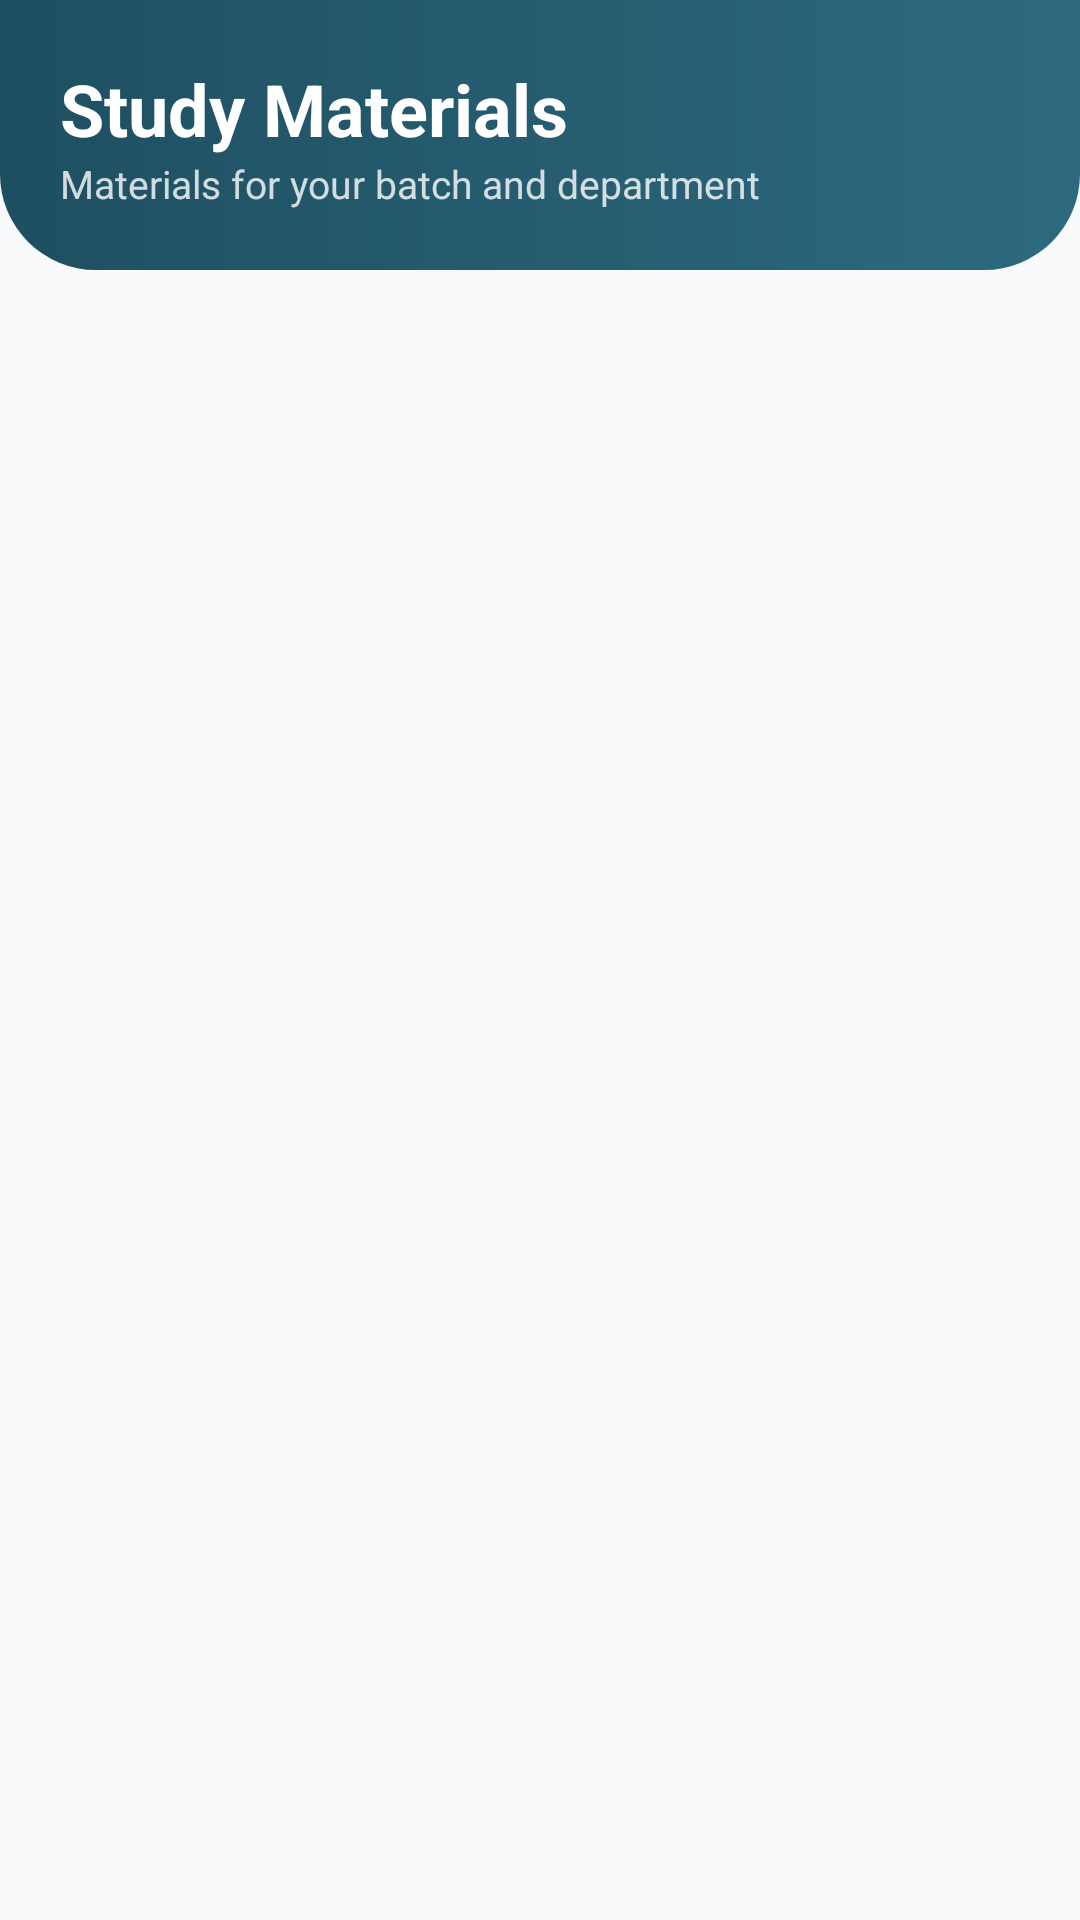

Here is an Android app screen rendered from its layout file. Give the layout XML and the strings, colors and styles it references.
<!-- AndroidManifest.xml: application theme Theme.MyApplication -->
<!-- res/layout/fragment_student_materials.xml -->
<?xml version="1.0" encoding="utf-8"?>
<LinearLayout xmlns:android="http://schemas.android.com/apk/res/android"
    xmlns:app="http://schemas.android.com/apk/res-auto"
    xmlns:tools="http://schemas.android.com/tools"
    android:layout_width="match_parent"
    android:layout_height="match_parent"
    android:orientation="vertical"
    android:background="@color/bg_deep">

    <LinearLayout
        android:layout_width="match_parent"
        android:layout_height="wrap_content"
        android:background="@drawable/bg_teal_header"
        android:padding="20dp"
        android:orientation="vertical">
        <TextView
            android:layout_width="wrap_content"
            android:layout_height="wrap_content"
            android:text="Study Materials"
            android:textColor="@color/white"
            android:textSize="24sp"
            android:textStyle="bold"/>
        <TextView
            android:id="@+id/tvFilterInfo"
            android:layout_width="wrap_content"
            android:layout_height="wrap_content"
            android:text="Materials for your batch and department"
            android:textColor="#CCffffff"
            android:textSize="13sp"/>
    </LinearLayout>

    <FrameLayout
        android:layout_width="match_parent"
        android:layout_height="match_parent">

        <androidx.recyclerview.widget.RecyclerView
            android:id="@+id/rvMaterials"
            android:layout_width="match_parent"
            android:layout_height="match_parent"
            android:padding="16dp"
            android:clipToPadding="false"
            tools:listitem="@layout/item_study_material"/>

        <ProgressBar
            android:id="@+id/progressBar"
            android:layout_width="wrap_content"
            android:layout_height="wrap_content"
            android:layout_gravity="center"
            android:visibility="gone"/>

        <TextView
            android:id="@+id/tvEmpty"
            android:layout_width="wrap_content"
            android:layout_height="wrap_content"
            android:layout_gravity="center"
            android:text="No study materials available for you yet."
            android:textColor="@color/text_secondary"
            android:visibility="gone"/>
    </FrameLayout>
</LinearLayout>
<!-- res/layout/item_study_material.xml (included above) -->
<?xml version="1.0" encoding="utf-8"?>
<com.google.android.material.card.MaterialCardView xmlns:android="http://schemas.android.com/apk/res/android"
    xmlns:app="http://schemas.android.com/apk/res-auto"
    android:layout_width="match_parent"
    android:layout_height="wrap_content"
    android:layout_marginBottom="10dp"
    app:cardCornerRadius="14dp"
    app:cardElevation="2dp"
    app:strokeWidth="0dp">

    <LinearLayout
        android:layout_width="match_parent"
        android:layout_height="wrap_content"
        android:orientation="horizontal"
        android:padding="14dp"
        android:gravity="center_vertical">

        
        <com.google.android.material.card.MaterialCardView
            android:layout_width="48dp"
            android:layout_height="48dp"
            app:cardCornerRadius="12dp"
            app:cardBackgroundColor="#1A00BFA5"
            app:cardElevation="0dp">
            <ImageView
                android:layout_width="28dp"
                android:layout_height="28dp"
                android:layout_gravity="center"
                android:src="@drawable/ic_upload"
                app:tint="@color/primary"
                android:rotation="180"/>
        </com.google.android.material.card.MaterialCardView>

        
        <LinearLayout
            android:layout_width="0dp"
            android:layout_height="wrap_content"
            android:layout_weight="1"
            android:orientation="vertical"
            android:layout_marginStart="12dp">

            <TextView
                android:id="@+id/tvMaterialTitle"
                android:layout_width="wrap_content"
                android:layout_height="wrap_content"
                android:text="Material Title"
                android:textColor="@color/text_primary"
                android:textSize="15sp"
                android:textStyle="bold"/>

            <TextView
                android:id="@+id/tvMaterialSubject"
                android:layout_width="wrap_content"
                android:layout_height="wrap_content"
                android:text="Subject"
                android:textColor="@color/text_secondary"
                android:textSize="13sp"/>

            <TextView
                android:id="@+id/tvUploadedBy"
                android:layout_width="wrap_content"
                android:layout_height="wrap_content"
                android:text="Uploaded by: -"
                android:textColor="@color/primary"
                android:textSize="11sp"
                android:layout_marginTop="2dp"
                android:textStyle="italic"/>

            <LinearLayout
                android:layout_width="wrap_content"
                android:layout_height="wrap_content"
                android:orientation="horizontal"
                android:layout_marginTop="8dp">

                <com.google.android.material.chip.Chip
                    android:id="@+id/chipBatch"
                    android:layout_width="wrap_content"
                    android:layout_height="wrap_content"
                    app:chipMinHeight="32dp"
                    android:textSize="11sp"
                    android:textColor="@color/primary"
                    app:chipBackgroundColor="#E0F2F1"
                    app:chipStrokeWidth="0dp"
                    android:clickable="false"
                    android:checkable="false"/>

                <com.google.android.material.chip.Chip
                    android:id="@+id/chipDept"
                    android:layout_width="wrap_content"
                    android:layout_height="wrap_content"
                    android:layout_marginStart="8dp"
                    app:chipMinHeight="32dp"
                    android:textSize="11sp"
                    android:textColor="@color/primary"
                    app:chipBackgroundColor="#E0F2F1"
                    app:chipStrokeWidth="0dp"
                    android:clickable="false"
                    android:checkable="false"/>
            </LinearLayout>
        </LinearLayout>

        
        <LinearLayout
            android:layout_width="wrap_content"
            android:layout_height="wrap_content"
            android:orientation="horizontal">

            <ImageButton
                android:id="@+id/btnView"
                android:layout_width="40dp"
                android:layout_height="40dp"
                android:background="?attr/selectableItemBackgroundBorderless"
                android:src="@android:drawable/ic_menu_view"
                app:tint="@color/primary"
                android:contentDescription="View/Download" />

            <ImageButton
                android:id="@+id/btnDelete"
                android:layout_width="40dp"
                android:layout_height="40dp"
                android:background="?attr/selectableItemBackgroundBorderless"
                android:src="@android:drawable/ic_menu_delete"
                app:tint="#EF5350"
                android:contentDescription="Delete" />
        </LinearLayout>

    </LinearLayout>
</com.google.android.material.card.MaterialCardView>
<!-- resources referenced by this layout -->
<resources>
  <color name="bg_deep">#F8FAFC</color>
  <color name="primary">#0F5D73</color>
  <color name="text_primary">#1E293B</color>
  <color name="text_secondary">#64748B</color>
  <color name="white">#FFFFFFFF</color>
  <!-- drawable bg_teal_header (drawable) -->
  <?xml version="1.0" encoding="utf-8"?>
  <shape xmlns:android="http://schemas.android.com/apk/res/android"
      android:shape="rectangle">
      <gradient
          android:startColor="#2D6A7F"
          android:endColor="#1E4F61"
          android:angle="180" />
      <corners
          android:bottomLeftRadius="32dp"
          android:bottomRightRadius="32dp" />
  </shape>
  <!-- drawable ic_upload (drawable) -->
  <vector xmlns:android="http://schemas.android.com/apk/res/android"
      android:width="24dp"
      android:height="24dp"
      android:viewportWidth="24"
      android:viewportHeight="24">
      <path
          android:fillColor="@android:color/black"
          android:pathData="M9,16h6v-6h4l-7,-7 -7,7h4v6zM5,18h14v2H5z"/>
  </vector>
  <style name="Theme.MyApplication" parent="Theme.Material3.Light.NoActionBar">
          
          <item name="android:statusBarColor">@color/bg_deep</item>
          <item name="android:navigationBarColor">@color/bottom_nav_bg</item>
          <item name="android:windowBackground">@color/bg_deep</item>
          <item name="android:windowLightStatusBar" tools:targetApi="23">true</item>
  
          
          <item name="colorPrimary">@color/primary</item>
          <item name="colorOnPrimary">@color/white</item>
          <item name="colorPrimaryContainer">@color/primary_dark</item>
          <item name="colorOnPrimaryContainer">@color/primary_light</item>
          <item name="colorSecondary">@color/secondary</item>
          <item name="colorOnSecondary">@color/black</item>
          <item name="colorTertiary">@color/accent</item>
  
          
          <item name="colorSurface">@color/bg_card</item>
          <item name="colorOnSurface">@color/text_primary</item>
          <item name="colorSurfaceVariant">@color/bg_surface</item>
          <item name="colorOnSurfaceVariant">@color/text_secondary</item>
          <item name="android:colorBackground">@color/bg_deep</item>
          <item name="colorOnBackground">@color/text_primary</item>
  
          
          <item name="colorError">@color/error_red</item>
          <item name="colorOnError">@color/white</item>
  
          
          <item name="materialButtonStyle">@style/Widget.App.Button.Primary</item>
      </style>
  <color name="bottom_nav_bg">#FFFFFF</color>
  <color name="primary_dark">#0A4151</color>
  <color name="primary_light">#E0F2F1</color>
  <color name="secondary">#10B981</color>
  <color name="black">#FF000000</color>
  <color name="accent">#10B981</color>
  <color name="bg_card">#FFFFFF</color>
  <color name="bg_surface">#FFFFFF</color>
  <color name="error_red">#EF4444</color>
  <style name="Widget.App.Button.Primary" parent="Widget.Material3.Button">
          <item name="shapeAppearance">@style/ShapeAppearance.App.Medium</item>
          <item name="backgroundTint">@color/primary</item>
          <item name="android:textColor">@color/white</item>
          <item name="android:paddingTop">14dp</item>
          <item name="android:paddingBottom">14dp</item>
          <item name="android:textSize">16sp</item>
          <item name="android:textStyle">bold</item>
      </style>
  <style name="ShapeAppearance.App.Medium" parent="ShapeAppearance.Material3.MediumComponent">
          <item name="cornerSize">20dp</item>
      </style>
</resources>
